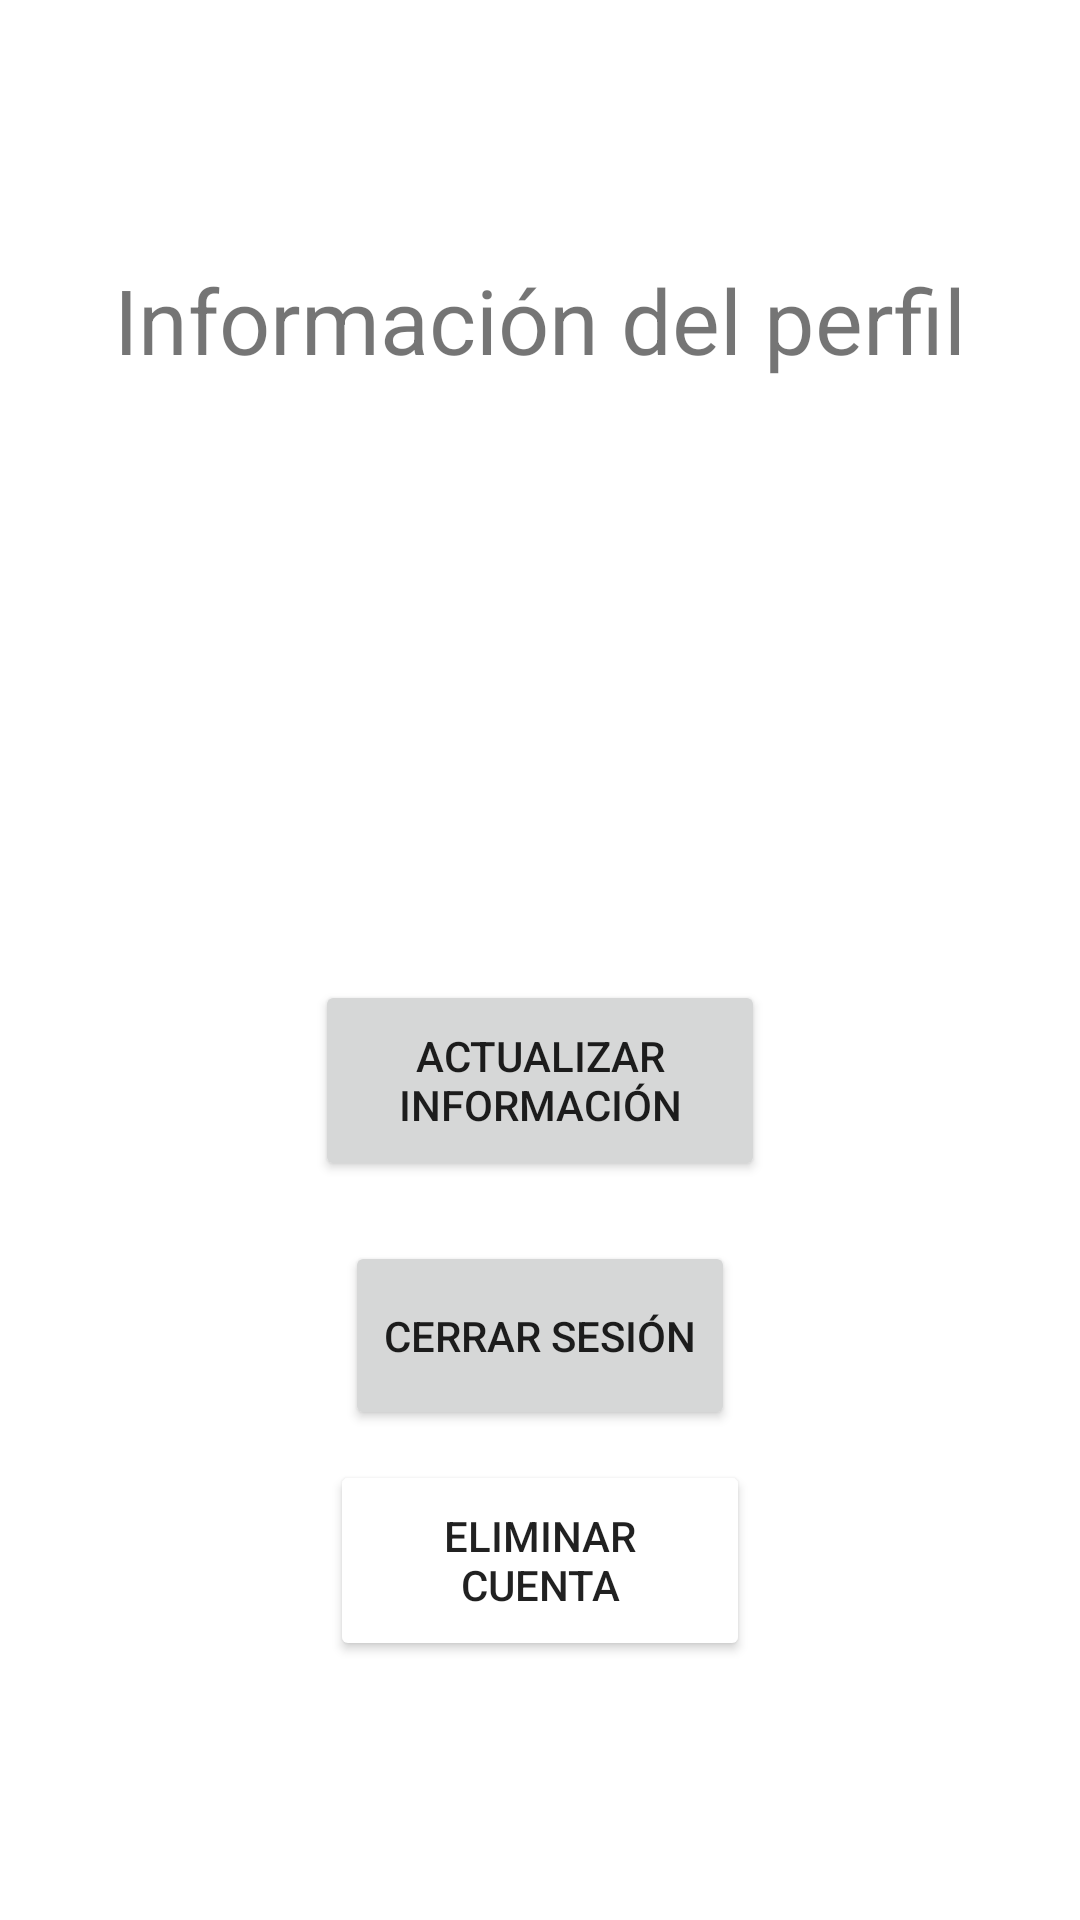

Layout XML and referenced resources for this Android screen:
<!-- AndroidManifest.xml: application theme Theme.LoginRegister -->
<!-- res/layout/activity_perfil.xml -->
<?xml version="1.0" encoding="utf-8"?>
<LinearLayout xmlns:android="http://schemas.android.com/apk/res/android"
    xmlns:app="http://schemas.android.com/apk/res-auto"
    xmlns:tools="http://schemas.android.com/tools"
    android:layout_width="match_parent"
    android:layout_height="match_parent"
    tools:context=".PerfilActivity"
    android:gravity="center"
    android:orientation="vertical">

    <TextView
        android:layout_width="wrap_content"
        android:layout_height="wrap_content"
        android:text="Información del perfil"
        android:textSize="30dp"
        android:layout_marginBottom="15dp"></TextView>

    <TextView
        android:id="@+id/mail"
        android:layout_width="wrap_content"
        android:layout_height="wrap_content"
        android:text=""
        android:textSize="20dp"
        android:layout_marginBottom="10dp"></TextView>

    <TextView
        android:id="@+id/username"
        android:layout_width="wrap_content"
        android:layout_height="wrap_content"
        android:text=""
        android:textSize="20dp"
        android:layout_marginBottom="10dp"></TextView>

    <TextView
        android:id="@+id/name"
        android:layout_width="wrap_content"
        android:layout_height="wrap_content"
        android:text=""
        android:textSize="20dp"
        android:layout_marginBottom="10dp"></TextView>

    <TextView
        android:id="@+id/lastname"
        android:layout_width="wrap_content"
        android:layout_height="wrap_content"
        android:text=""
        android:textSize="20dp"
        android:layout_marginBottom="10dp"></TextView>

    <TextView
        android:id="@+id/password"
        android:layout_width="wrap_content"
        android:layout_height="wrap_content"
        android:text=""
        android:textSize="20dp"
        android:layout_marginBottom="10dp"></TextView>

    <Button
        android:id="@+id/btn_actualizar"
        android:layout_width="150dp"
        android:layout_height="67dp"
        android:text="Actualizar información"
        android:layout_marginBottom="20dp"/>

    <Button
        android:id="@+id/btn_LogOut"
        android:layout_width="130dp"
        android:layout_height="63dp"
        android:layout_marginBottom="10dp"
        android:text="Cerrar sesión" />

    <Button
        android:id="@+id/btn_borrar"
        android:layout_width="140dp"
        android:layout_height="67dp"
        android:backgroundTint="@color/red"
        android:text="Eliminar cuenta" />

</LinearLayout>
<!-- resources referenced by this layout -->
<resources>
  <style name="Theme.LoginRegister" parent="Theme.MaterialComponents.DayNight.DarkActionBar">
          
          <item name="colorPrimary">@color/black</item>
          <item name="colorPrimaryVariant">@color/purple_700</item>
          <item name="colorOnPrimary">@color/white</item>
          
          <item name="colorSecondary">@color/teal_200</item>
          <item name="colorSecondaryVariant">@color/teal_700</item>
          <item name="colorOnSecondary">@color/black</item>
          
          <item name="android:statusBarColor">?attr/colorPrimaryVariant</item>
          
      </style>
  <!-- not gathered from this repository: default colours our renderer supplied (Android Studio template values) -->
  <color name="purple_700">#FF3700B3</color>
  <color name="teal_200">#FF03DAC5</color>
  <color name="teal_700">#FF018786</color>
  <color name="black">#FF000000</color>
  <color name="white">#FFFFFFFF</color>
</resources>
